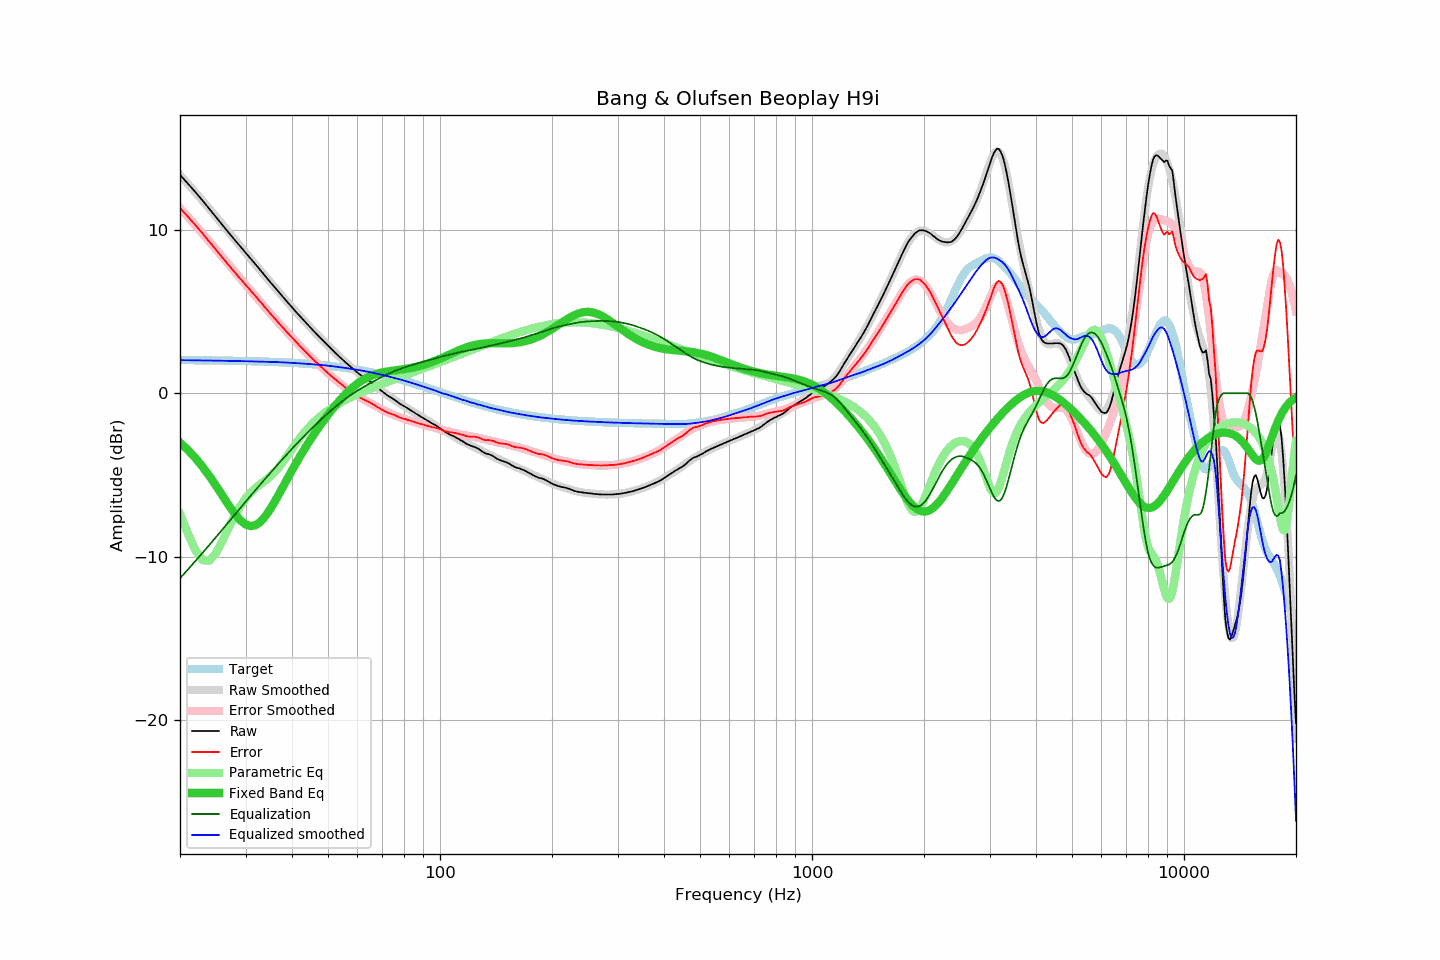

The file beside this chart, header and first rows:
frequency, raw, error, smoothed, error_smoothed, equalization, parametric_eq, equalized_raw, equalized_smoothed, target
20, 13.37, 11.34, 13.35, 11.33, -11.33, -3.03, 2.04, 2.02, 2.03
21, 12.83, 10.80, 12.81, 10.80, -10.80, -3.48, 2.03, 2.02, 2.02
22, 12.31, 10.29, 12.29, 10.28, -10.28, -3.97, 2.03, 2.01, 2.02
23, 11.79, 9.77, 11.78, 9.77, -9.77, -4.50, 2.02, 2.00, 2.01
24, 11.27, 9.26, 11.28, 9.28, -9.28, -5.07, 1.98, 2.00, 2.01
25, 10.78, 8.78, 10.80, 8.81, -8.81, -5.67, 1.97, 1.99, 2.00
26, 10.30, 8.30, 10.33, 8.35, -8.35, -6.26, 1.95, 1.99, 2.00
27, 9.84, 7.85, 9.88, 7.90, -7.90, -6.84, 1.94, 1.98, 1.99
28, 9.41, 7.43, 9.44, 7.47, -7.47, -7.35, 1.94, 1.97, 1.98
29, 9.00, 7.02, 9.02, 7.05, -7.05, -7.76, 1.94, 1.96, 1.98
30, 8.61, 6.64, 8.61, 6.65, -6.65, -8.04, 1.96, 1.96, 1.97
31, 8.24, 6.28, 8.22, 6.27, -6.27, -8.14, 1.97, 1.95, 1.96
32, 7.86, 5.91, 7.84, 5.90, -5.90, -8.07, 1.96, 1.94, 1.95
33, 7.49, 5.55, 7.48, 5.54, -5.54, -7.85, 1.94, 1.93, 1.94
34, 7.14, 5.21, 7.13, 5.20, -5.20, -7.51, 1.94, 1.93, 1.93
35, 6.79, 4.87, 6.79, 4.87, -4.87, -7.08, 1.91, 1.92, 1.92
36, 6.47, 4.56, 6.47, 4.56, -4.56, -6.62, 1.91, 1.91, 1.91
37, 6.15, 4.25, 6.15, 4.25, -4.25, -6.13, 1.90, 1.90, 1.90
38, 5.84, 3.95, 5.84, 3.96, -3.96, -5.65, 1.88, 1.88, 1.88
39, 5.55, 3.68, 5.55, 3.68, -3.68, -5.18, 1.87, 1.87, 1.87
40, 5.26, 3.40, 5.26, 3.41, -3.41, -4.72, 1.85, 1.85, 1.86
41, 4.98, 3.14, 4.98, 3.14, -3.14, -4.29, 1.83, 1.84, 1.84
42, 4.72, 2.89, 4.72, 2.89, -2.89, -3.88, 1.82, 1.83, 1.83
43, 4.47, 2.66, 4.46, 2.65, -2.65, -3.50, 1.82, 1.81, 1.81
44, 4.22, 2.42, 4.22, 2.42, -2.42, -3.13, 1.80, 1.79, 1.80
45, 3.98, 2.20, 3.98, 2.20, -2.20, -2.78, 1.78, 1.78, 1.78
46, 3.75, 1.99, 3.75, 1.99, -1.99, -2.46, 1.76, 1.76, 1.76
47, 3.53, 1.79, 3.53, 1.79, -1.79, -2.15, 1.74, 1.74, 1.74
48, 3.32, 1.60, 3.31, 1.59, -1.59, -1.86, 1.73, 1.72, 1.72
49, 3.11, 1.41, 3.11, 1.40, -1.40, -1.58, 1.71, 1.70, 1.70
50, 2.91, 1.23, 2.91, 1.22, -1.22, -1.31, 1.69, 1.68, 1.68
51, 2.71, 1.05, 2.71, 1.05, -1.05, -1.06, 1.66, 1.66, 1.66
52, 2.53, 0.89, 2.52, 0.89, -0.89, -0.83, 1.64, 1.64, 1.64
53, 2.35, 0.73, 2.34, 0.73, -0.73, -0.60, 1.62, 1.61, 1.61
54, 2.17, 0.58, 2.17, 0.58, -0.58, -0.39, 1.59, 1.59, 1.59
55, 2.01, 0.44, 2.00, 0.44, -0.44, -0.19, 1.57, 1.56, 1.57
56, 1.84, 0.30, 1.84, 0.31, -0.31, -0.01, 1.53, 1.53, 1.54
57, 1.69, 0.17, 1.69, 0.18, -0.18, 0.16, 1.51, 1.51, 1.52
58, 1.54, 0.05, 1.55, 0.06, -0.06, 0.32, 1.47, 1.48, 1.49
59, 1.39, -0.07, 1.41, -0.05, 0.05, 0.46, 1.44, 1.46, 1.46
60, 1.26, -0.18, 1.28, -0.15, 0.15, 0.59, 1.41, 1.43, 1.43
61, 1.13, -0.28, 1.15, -0.25, 0.25, 0.70, 1.38, 1.40, 1.41
62, 1.02, -0.36, 1.02, -0.35, 0.35, 0.81, 1.37, 1.37, 1.38
63, 0.91, -0.44, 0.90, -0.44, 0.44, 0.90, 1.35, 1.34, 1.35
64, 0.81, -0.51, 0.78, -0.53, 0.53, 0.98, 1.34, 1.31, 1.32
65, 0.70, -0.59, 0.66, -0.62, 0.62, 1.05, 1.31, 1.28, 1.29
66, 0.58, -0.68, 0.55, -0.70, 0.70, 1.11, 1.28, 1.25, 1.25
67, 0.45, -0.77, 0.44, -0.78, 0.78, 1.16, 1.23, 1.22, 1.22
68, 0.33, -0.86, 0.33, -0.86, 0.86, 1.20, 1.18, 1.19, 1.19
69, 0.21, -0.95, 0.22, -0.93, 0.93, 1.24, 1.14, 1.15, 1.16
70, 0.10, -1.03, 0.11, -1.01, 1.01, 1.27, 1.10, 1.12, 1.12
71, -0.01, -1.10, 0.01, -1.08, 1.08, 1.30, 1.06, 1.08, 1.09
72, -0.11, -1.17, -0.09, -1.14, 1.14, 1.32, 1.03, 1.05, 1.06
73, -0.20, -1.22, -0.19, -1.21, 1.21, 1.34, 1.01, 1.01, 1.02
74, -0.28, -1.27, -0.29, -1.27, 1.27, 1.36, 0.99, 0.98, 0.99
75, -0.36, -1.31, -0.38, -1.33, 1.33, 1.38, 0.96, 0.95, 0.95
76, -0.45, -1.37, -0.47, -1.38, 1.38, 1.40, 0.93, 0.91, 0.92
77, -0.55, -1.43, -0.55, -1.43, 1.43, 1.42, 0.88, 0.88, 0.88
78, -0.64, -1.49, -0.63, -1.48, 1.48, 1.43, 0.83, 0.84, 0.85
79, -0.72, -1.53, -0.71, -1.52, 1.52, 1.45, 0.80, 0.81, 0.81
... 553 more rows
